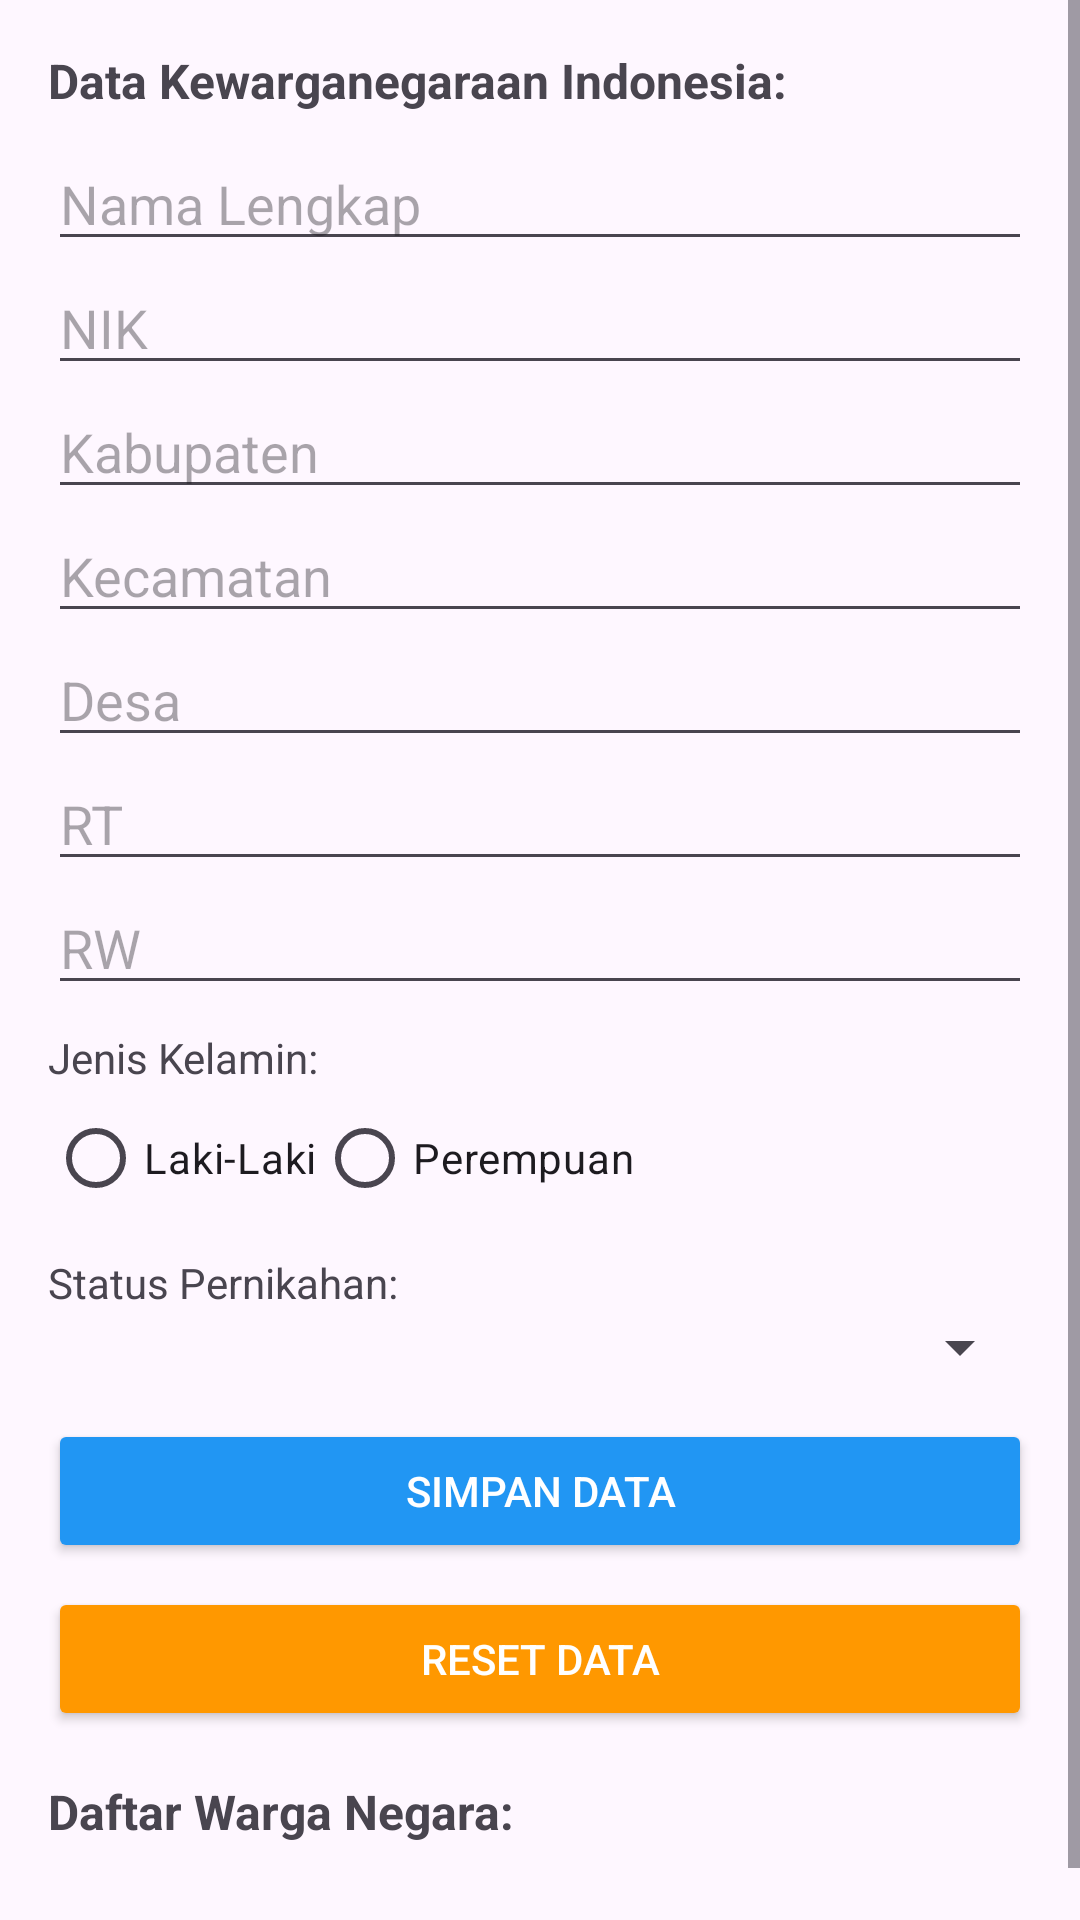

Produce the Android XML layout that renders to this screen, including the resource entries it uses.
<!-- AndroidManifest.xml: application theme Theme.Postest4_315 -->
<!-- res/layout/activity_main.xml -->
<?xml version="1.0" encoding="utf-8"?>
<ScrollView xmlns:android="http://schemas.android.com/apk/res/android"
    android:layout_width="match_parent"
    android:layout_height="match_parent">

    <LinearLayout
        android:layout_width="match_parent"
        android:layout_height="wrap_content"
        android:orientation="vertical"
        android:padding="16dp">

        <TextView
            android:text="Data Kewarganegaraan Indonesia:"
            android:textStyle="bold"
            android:textSize="16sp"
            android:layout_marginBottom="8dp"
            android:layout_width="wrap_content"
            android:layout_height="wrap_content" />

        <EditText
            android:id="@+id/etNama"
            android:hint="Nama Lengkap"
            android:inputType="textPersonName"
            android:layout_width="match_parent"
            android:layout_height="wrap_content" />

        <EditText
            android:id="@+id/etNIK"
            android:hint="NIK"
            android:inputType="number"
            android:maxLength="16"
            android:layout_width="match_parent"
            android:layout_height="wrap_content" />

        <EditText
            android:id="@+id/etKabupaten"
            android:hint="Kabupaten"
            android:layout_width="match_parent"
            android:layout_height="wrap_content" />

        <EditText
            android:id="@+id/etKecamatan"
            android:hint="Kecamatan"
            android:layout_width="match_parent"
            android:layout_height="wrap_content" />

        <EditText
            android:id="@+id/etDesa"
            android:hint="Desa"
            android:layout_width="match_parent"
            android:layout_height="wrap_content" />

        <EditText
            android:id="@+id/etRT"
            android:hint="RT"
            android:inputType="number"
            android:layout_width="match_parent"
            android:layout_height="wrap_content" />

        <EditText
            android:id="@+id/etRW"
            android:hint="RW"
            android:inputType="number"
            android:layout_width="match_parent"
            android:layout_height="wrap_content" />

        <TextView
            android:text="Jenis Kelamin:"
            android:layout_marginTop="8dp"
            android:layout_width="wrap_content"
            android:layout_height="wrap_content" />

        <RadioGroup
            android:id="@+id/rgGender"
            android:orientation="horizontal"
            android:layout_width="match_parent"
            android:layout_height="wrap_content">

            <RadioButton
                android:id="@+id/rbLaki"
                android:text="Laki-Laki"
                android:layout_width="wrap_content"
                android:layout_height="wrap_content" />

            <RadioButton
                android:id="@+id/rbPerempuan"
                android:text="Perempuan"
                android:layout_width="wrap_content"
                android:layout_height="wrap_content" />
        </RadioGroup>

        <TextView
            android:text="Status Pernikahan:"
            android:layout_marginTop="8dp"
            android:layout_width="wrap_content"
            android:layout_height="wrap_content" />

        <Spinner
            android:id="@+id/spStatus"
            android:layout_width="match_parent"
            android:layout_height="wrap_content" />

        <Button
            android:id="@+id/btnSimpan"
            android:text="Simpan Data"
            android:backgroundTint="#2196F3"
            android:textColor="@android:color/white"
            android:layout_marginTop="12dp"
            android:layout_width="match_parent"
            android:layout_height="wrap_content" />

        <Button
            android:id="@+id/btnReset"
            android:text="Reset Data"
            android:backgroundTint="#FF9800"
            android:textColor="@android:color/white"
            android:layout_marginTop="8dp"
            android:layout_width="match_parent"
            android:layout_height="wrap_content" />

        <TextView
            android:id="@+id/tvList"
            android:text="Daftar Warga Negara:"
            android:textStyle="bold"
            android:layout_marginTop="16dp"
            android:textSize="16sp"
            android:layout_width="match_parent"
            android:layout_height="wrap_content" />

        <TextView
            android:id="@+id/tvResidents"
            android:layout_width="match_parent"
            android:layout_height="wrap_content"
            android:paddingTop="8dp" />
    </LinearLayout>
</ScrollView>
<!-- resources referenced by this layout -->
<resources>
  <style name="Theme.Postest4_315" parent="Base.Theme.Postest4_315" />
  <style name="Base.Theme.Postest4_315" parent="Theme.Material3.DayNight.NoActionBar">
          
          
      </style>
</resources>
